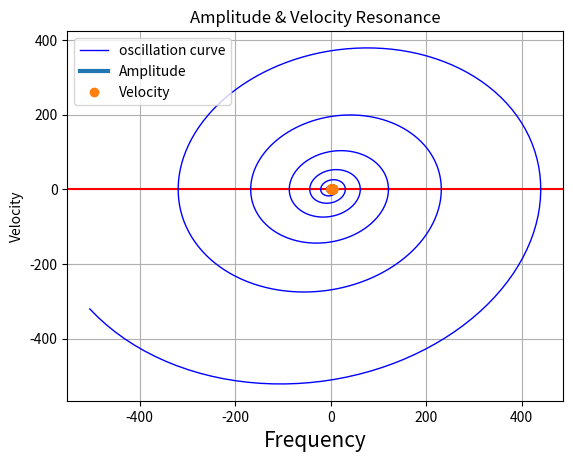

Python code for this plot:
#%%
#forced oscillation
import math  as m
from numpy import arange
import matplotlib.pyplot as plt
alpha = 0.2
# y' = u
# u' = -y

def F(y, u, x):
    return -y + m.sin(x)+alpha * u



xi = 0
xf = 50.0                 #initial and final points
N =1000
h = (xf-xi)/N


xpoints = arange(xi,xf,h)   # it is time here
ypoints = []                # it is x here
upoints = []                # it is dx/dt = v  here
         
       #initial conditions
y = 1.1
u = -0.1

for x in xpoints:
    
    ypoints.append(y)
    upoints.append(u)
    
    m1 = h*u
    k1 = h*F(y, u, x)                #(x, v, t)

    m2 = h*(u + 0.5*k1)
    k2 = h*F(y+0.5*m1, u+0.5*k1, x+0.5*h)

    m3 = h*(u + 0.5*k2)
    k3 = h*F(y+0.5*m2, u+0.5*k2, x+0.5*h)

    m4 = h*(u + k3)
    k4 = h*F(y+m3, u+k3, x+h)

    y += (m1 + 2*m2 + 2*m3 + m4)/6
    u += (k1 + 2*k2 + 2*k3 + k4)/6

plt.grid(True)
plt.title(' Damped hermonic oscillator')
plt.xlabel('Time (t)', size='15')
plt.axhline (y=0, color = 'r')
#plt.plot(xpoints, ypoints, 'g', label = 'oscillation curve', lw=1)
plt.plot(ypoints, upoints, 'b', label = 'oscillation curve', lw=1)

plt.legend()
plt.show()









#%%
import matplotlib.pyplot as plt
import numpy as np
from scipy.integrate import odeint
lam=0.5
k=4.0
F=1.0
tf=100.0

def f(z,t):
    x, v = z
    f1=v
    f2= F*np.cos(w*t)-k*x-lam*v
    return np.array([f1,f2])
freq=np.linspace(0.5,4,500)
A,V=[],[]
for w in freq:
    t=0.0
    v=1.0
    x=0.0
    t=np.linspace(t,tf,500)
    z=np.array([x,v]) # packing initial values
    sol=odeint(f,z,t)
    x,v=sol[:,0],sol[0:,1] # unpacking solutions x and v
    
    
    amplitude = np.max(x[-100:])
    velocity = np.max(v[-100:])
    A.append(amplitude)
    V.append(velocity)
plt.plot(freq,A,label="Amplitude",lw=3)

plt.plot(freq[::5],V[::5], 'o',label="Velocity",lw=3)

plt.xlabel("Frequency")
plt.ylabel("Velocity")
plt.legend(loc='best')
plt.title("Amplitude & Velocity Resonance")













